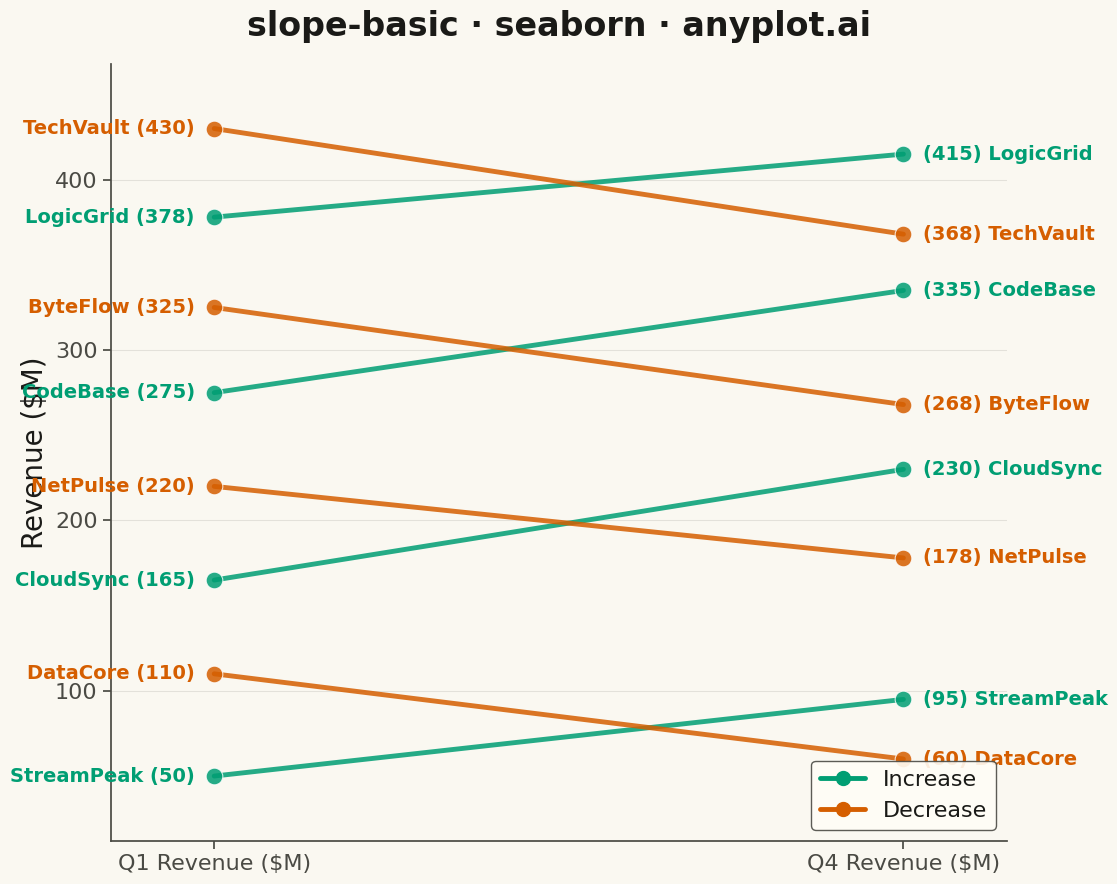

Python code for this plot:
"""anyplot.ai
slope-basic: Basic Slope Chart (Slopegraph)
Library: seaborn | Python 3.13
Quality: pending | Updated: 2026-04-30
"""

import os

import matplotlib.pyplot as plt
import pandas as pd
import seaborn as sns
from matplotlib.lines import Line2D


# Theme tokens
THEME = os.getenv("ANYPLOT_THEME", "light")
PAGE_BG = "#FAF8F1" if THEME == "light" else "#1A1A17"
ELEVATED_BG = "#FFFDF6" if THEME == "light" else "#242420"
INK = "#1A1A17" if THEME == "light" else "#F0EFE8"
INK_SOFT = "#4A4A44" if THEME == "light" else "#B8B7B0"

COLOR_INCREASE = "#009E73"  # Okabe-Ito position 1
COLOR_DECREASE = "#D55E00"  # Okabe-Ito position 2

sns.set_theme(
    style="ticks",
    rc={
        "figure.facecolor": PAGE_BG,
        "axes.facecolor": PAGE_BG,
        "axes.edgecolor": INK_SOFT,
        "axes.labelcolor": INK,
        "text.color": INK,
        "xtick.color": INK_SOFT,
        "ytick.color": INK_SOFT,
        "grid.color": INK,
        "grid.alpha": 0.10,
        "legend.facecolor": ELEVATED_BG,
        "legend.edgecolor": INK_SOFT,
    },
)

# Data — tech company revenue comparison Q1 vs Q4 (four rank crossings)
data = {
    "entity": ["StreamPeak", "DataCore", "CloudSync", "NetPulse", "CodeBase", "ByteFlow", "LogicGrid", "TechVault"],
    "Q1 ($M)": [50, 110, 165, 220, 275, 325, 378, 430],
    "Q4 ($M)": [95, 60, 230, 178, 335, 268, 415, 368],
}

df = pd.DataFrame(data)
df["change"] = df["Q4 ($M)"] - df["Q1 ($M)"]
df["direction"] = df["change"].apply(lambda x: "Increase" if x > 0 else "Decrease")
df = df.sort_values("Q1 ($M)").reset_index(drop=True)

df_melted = df.melt(
    id_vars=["entity", "direction"], value_vars=["Q1 ($M)", "Q4 ($M)"], var_name="Period", value_name="Revenue ($M)"
)
df_melted["period_num"] = df_melted["Period"].map({"Q1 ($M)": 0, "Q4 ($M)": 1})

# Plot
fig, ax = plt.subplots(figsize=(16, 9), facecolor=PAGE_BG)
ax.set_facecolor(PAGE_BG)

palette = {"Increase": COLOR_INCREASE, "Decrease": COLOR_DECREASE}

sns.lineplot(
    data=df_melted,
    x="period_num",
    y="Revenue ($M)",
    hue="direction",
    units="entity",
    estimator=None,
    palette=palette,
    linewidth=3.5,
    marker="o",
    markersize=12,
    alpha=0.85,
    legend=False,
    ax=ax,
)

# Endpoint labels at both axes
for _, row in df.iterrows():
    color = palette[row["direction"]]
    q1_val = int(row["Q1 ($M)"])
    q4_val = int(row["Q4 ($M)"])

    ax.annotate(
        f"{row['entity']} ({q1_val})",
        xy=(0, q1_val),
        xytext=(-14, 0),
        textcoords="offset points",
        fontsize=14,
        color=color,
        ha="right",
        va="center",
        fontweight="bold",
    )
    ax.annotate(
        f"({q4_val}) {row['entity']}",
        xy=(1, q4_val),
        xytext=(14, 0),
        textcoords="offset points",
        fontsize=14,
        color=color,
        ha="left",
        va="center",
        fontweight="bold",
    )

# Style
ax.set_xticks([0, 1])
ax.set_xticklabels(["Q1 Revenue ($M)", "Q4 Revenue ($M)"], fontsize=16, color=INK_SOFT)
ax.set_xlabel("")
ax.set_ylabel("Revenue ($M)", fontsize=20, color=INK)
ax.set_title("slope-basic · seaborn · anyplot.ai", fontsize=24, fontweight="bold", pad=20, color=INK)
ax.tick_params(axis="both", labelsize=16, colors=INK_SOFT)
ax.set_xlim(-0.15, 1.15)

y_min = min(df["Q1 ($M)"].min(), df["Q4 ($M)"].min())
y_max = max(df["Q1 ($M)"].max(), df["Q4 ($M)"].max())
y_padding = (y_max - y_min) * 0.10
ax.set_ylim(y_min - y_padding, y_max + y_padding)

ax.yaxis.grid(True, alpha=0.10, linewidth=0.8, color=INK)
ax.spines["top"].set_visible(False)
ax.spines["right"].set_visible(False)
for spine in ("left", "bottom"):
    ax.spines[spine].set_color(INK_SOFT)

# Legend
legend_elements = [
    Line2D([0], [0], color=COLOR_INCREASE, linewidth=3.5, marker="o", markersize=10, label="Increase"),
    Line2D([0], [0], color=COLOR_DECREASE, linewidth=3.5, marker="o", markersize=10, label="Decrease"),
]
ax.legend(
    handles=legend_elements, loc="lower right", fontsize=16, framealpha=0.9, facecolor=ELEVATED_BG, edgecolor=INK_SOFT
)

plt.tight_layout()
plt.subplots_adjust(left=0.22, right=0.78)
plt.savefig(f"plot-{THEME}.png", dpi=300, bbox_inches="tight", facecolor=PAGE_BG)
